Run: headless pygame with SDL's dummy video driver; simulated clock (each Clock.tick advances the game by its frame time, no real sleeping); random seed 0; keys injected as events and as key.get_pressed() state; no mouse input.
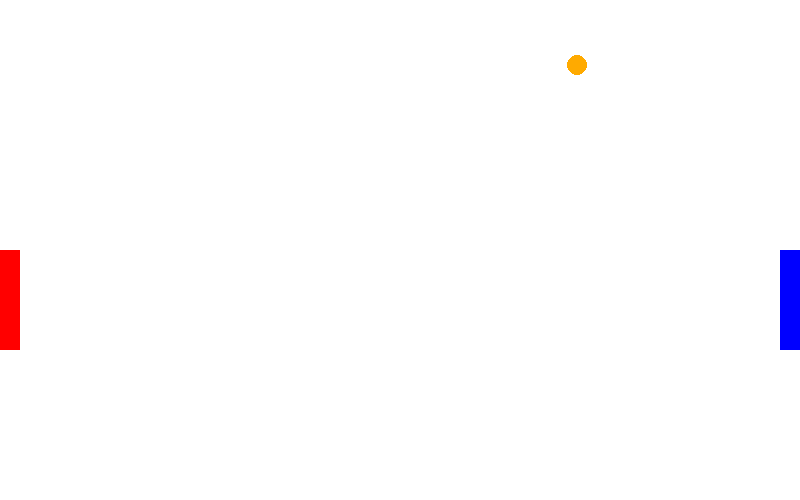
Frame 1 of 1 · flips 1–60 · no input

The pygame program that drew these frames:

import pygame, random, math

pygame.init()

x = 800
y = 500
win = pygame.display.set_mode((x, y))
pygame.display.set_caption("Ping Pong")
run = True
smack = 1
score = 0
WHITE = (255, 255, 255)
clock = pygame.time.Clock()
winner = 0


class Ball:
    def __init__(self, radius):
        self.xvel = 3
        self.yvel = random.randint(2, 5)
        diry = random.randint(0, 1)
        dirx = random.randint(0, 1)
        if dirx == 1:
            self.xvel = - self.xvel
        if diry == 1:
            self.yvel = - self.yvel
        self.x = x // 2
        self.y = y // 2
        self.radius = radius

    def draw(self):
        pygame.draw.circle(win, (255, 170, 0), (self.x, self.y), self.radius, width=100)

    def check(self):
        global winner, smack, score
        # Bounce off the top and bottom
        if self.y >= y - self.radius:
            self.yvel = - self.yvel
        if self.y <= self.radius:
            self.yvel = - self.yvel

        # Bounce off the Players
        if self.x > x - P2.width - self.radius - self.xvel:
            if not self.y > P2.y + P2.height and not self.y < P2.y:
                self.xvel = 1.1 * - self.xvel
                smack += 0.1
                score += 1
            else:
                winner = 1

        if self.x < P1.width + self.radius:
            if not self.y > P1.y + P1.height and not self.y < P1.y:
                self.xvel = 1.1 * - self.xvel
                smack += 0.1
                score += 1
            else:
                winner = 2

    def move(self):
        self.x += self.xvel
        self.y += self.yvel


class Player:
    def __init__(self, color, nr):
        self.color = color
        self.width = 20
        self.height = 100
        self.vel = 5
        self.nr = nr
        if self.nr == 1:
            self.x = 0
        elif self.nr == 2:
            self.x = x - self.width
        self.y = y // 2

    def draw(self):
        pygame.draw.rect(win, self.color, (self.x, self.y, self.width, self.height))

    def move(self):
        global x, y, smack
        keys = pygame.key.get_pressed()
        if self.nr == 1:
            if keys[pygame.K_w] and self.y >= self.vel:
                self.y -= self.vel * smack
            if keys[pygame.K_s] and self.y <= y - self.height:
                self.y += self.vel * smack
        elif self.nr == 2:
            if keys[pygame.K_o] and self.y >= self.vel:
                self.y -= self.vel * smack
            if keys[pygame.K_l] and self.y <= y - self.height:
                self.y += self.vel * smack


P1 = Player((255, 0, 0), 1)
P2 = Player((0, 0, 255), 2)
ball = Ball(10)


def euclidian(x1, y1, x2, y2):
    return math.sqrt(((x2 - x1) ** 2) + (y2 - y1) ** 2)


def redrawWin():
    global run
    win.fill(WHITE)
    if winner != 1 or 2:
        P1.draw()
        P1.move()
        P2.draw()
        P2.move()
        ball.check()
        ball.draw()
        ball.move()
    if winner == 1:
        win.fill((255, 0, 0))
        pygame.display.update()
        pygame.time.wait(4000)
        run = False
    elif winner == 2:
        win.fill((0, 0, 255))
        pygame.display.update()
        pygame.time.wait(4000)
        run = False
    print("Current score is: ", score)
    pygame.display.update()


def main():
    global run
    while run:
        clock.tick(5)
        for event in pygame.event.get():
            if event.type == pygame.QUIT:
                run = False
                pygame.quit()
        if run:
            redrawWin()


main()
